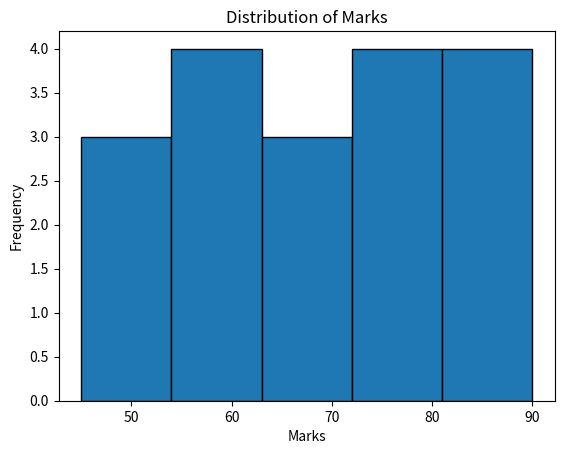

Write the Python code that produced this figure.
import matplotlib.pyplot as plt
marks = [45, 50, 52, 55, 58, 60, 62, 65,68, 70, 72, 75, 78, 80, 82, 85,88, 90]
plt.hist(marks, bins=5, edgecolor="black")
plt.title("Distribution of Marks")
plt.xlabel("Marks")
plt.ylabel("Frequency")
plt.show()

"""Program Explanation:
The hist() function groups numerical values into intervals called bins. The height of each bar
represents the frequency of observations in that interval. A histogram is useful for understanding
the distribution of data."""
